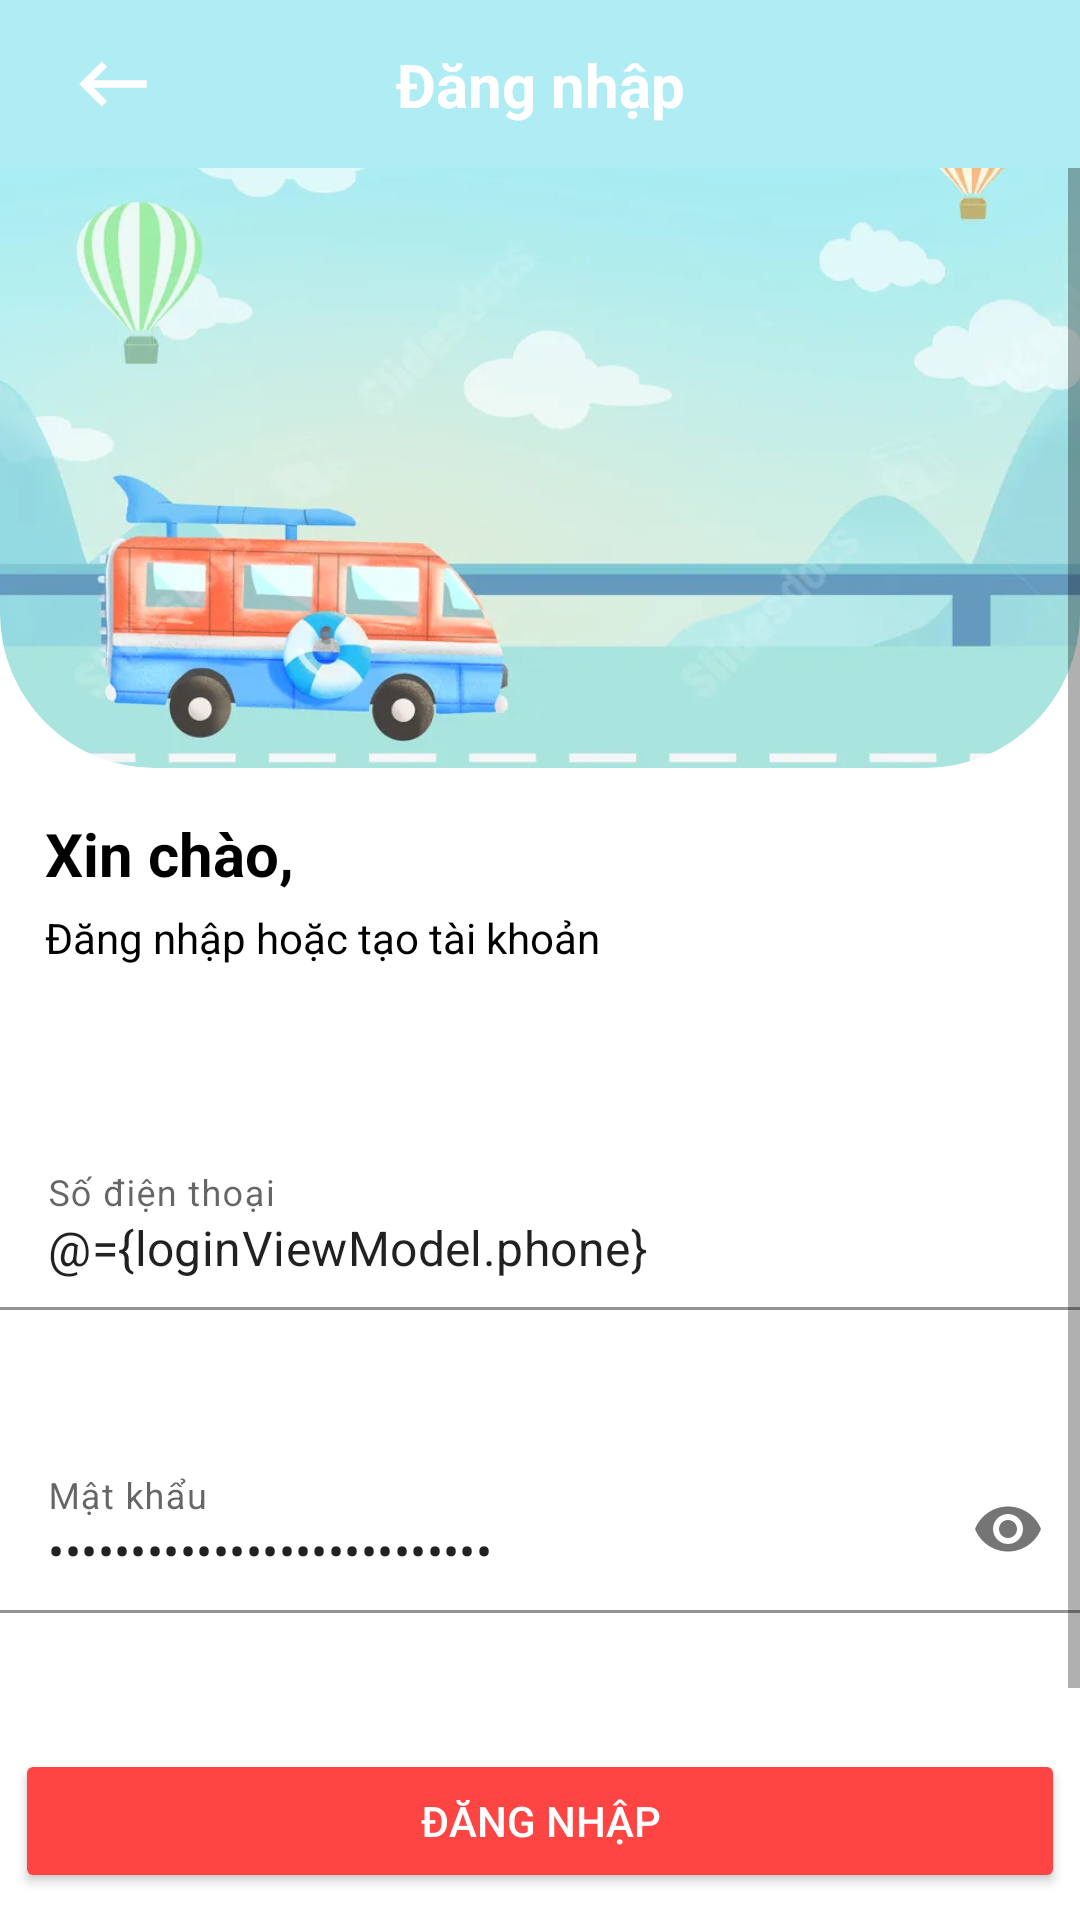

Produce the Android XML layout that renders to this screen, including the resource entries it uses.
<!-- AndroidManifest.xml: application theme Theme.Toko -->
<!-- res/layout/activity_login.xml -->
<?xml version="1.0" encoding="utf-8"?>
<layout xmlns:android="http://schemas.android.com/apk/res/android"
    xmlns:app="http://schemas.android.com/apk/res-auto"
    xmlns:tools="http://schemas.android.com/tools">
    <data>
        <variable
            name="loginViewModel"
            type="com.app.toko.viewmodels.LoginViewModel" />

    </data>

    <androidx.constraintlayout.widget.ConstraintLayout
        android:layout_width="match_parent"
        android:layout_height="match_parent"
        tools:context=".views.activities.LoginActivity">

        <androidx.appcompat.widget.Toolbar
            android:id="@+id/toolbar"
            android:layout_width="0dp"
            android:layout_height="wrap_content"
            android:background="@color/lightblue"
            android:minHeight="?attr/actionBarSize"
            android:theme="?attr/actionBarTheme"
            app:layout_constraintEnd_toEndOf="parent"
            app:layout_constraintStart_toStartOf="parent"
            app:layout_constraintTop_toTopOf="parent" />

        <ImageButton
            android:id="@+id/buttonBack"
            android:layout_width="45dp"
            android:layout_height="0dp"
            android:layout_marginStart="15dp"
            android:background="@android:color/transparent"
            android:contentDescription="@string/button_back_content_description"
            app:layout_constraintBottom_toBottomOf="@+id/toolbar"
            app:layout_constraintStart_toStartOf="parent"
            app:layout_constraintTop_toTopOf="@+id/toolbar"
            app:srcCompat="@drawable/ic_back" />

        <TextView
            android:id="@+id/textViewLoginTitle"
            android:layout_width="wrap_content"
            android:layout_height="wrap_content"
            android:layout_marginEnd="60dp"
            android:text="@string/login"
            android:textColor="@color/white"
            android:textSize="20sp"
            android:textStyle="bold"
            app:layout_constraintBottom_toBottomOf="@+id/toolbar"
            app:layout_constraintEnd_toEndOf="@+id/toolbar"
            app:layout_constraintStart_toEndOf="@+id/buttonBack"
            app:layout_constraintTop_toTopOf="parent" />

        <ScrollView
            android:layout_width="match_parent"
            android:layout_height="0dp"
            app:layout_constraintTop_toBottomOf="@+id/toolbar"
            app:layout_constraintBottom_toBottomOf="parent"
            >
            <androidx.constraintlayout.widget.ConstraintLayout
                android:layout_width="match_parent"
                android:layout_height="wrap_content">
                <com.google.android.material.imageview.ShapeableImageView
                    android:id="@+id/loginBackground"
                    android:layout_width="0dp"
                    android:layout_height="200dp"
                    android:scaleType="centerCrop"
                    app:layout_constraintEnd_toEndOf="parent"
                    app:layout_constraintStart_toStartOf="parent"

                    app:layout_constraintTop_toTopOf="parent"
                    app:shapeAppearanceOverlay="@style/ImageView.Corner"
                    app:srcCompat="@drawable/login_background" />

                <TextView
                    android:id="@+id/textViewGreeting"
                    android:layout_width="wrap_content"
                    android:layout_height="wrap_content"
                    android:layout_marginStart="15dp"
                    android:layout_marginTop="15dp"
                    android:text="@string/login_greeting"
                    android:textSize="20sp"
                    android:textStyle="bold"
                    app:layout_constraintStart_toStartOf="parent"
                    app:layout_constraintTop_toBottomOf="@+id/loginBackground" />

                <TextView
                    android:id="@+id/textViewLoginError"
                    android:layout_width="wrap_content"
                    android:layout_height="wrap_content"
                    android:layout_marginStart="15dp"
                    android:layout_marginTop="15dp"
                    android:layout_marginBottom="10dp"
                    android:textColor="@android:color/holo_red_light"
                    app:layout_constraintStart_toStartOf="parent"
                    app:layout_constraintTop_toBottomOf="@+id/textViewInstruction" />

                <TextView
                    android:id="@+id/textViewInstruction"
                    android:layout_width="wrap_content"
                    android:layout_height="wrap_content"
                    android:layout_marginStart="15dp"
                    android:layout_marginTop="5dp"
                    android:text="@string/login_instruction"
                    app:layout_constraintStart_toStartOf="parent"
                    app:layout_constraintTop_toBottomOf="@+id/textViewGreeting" />

                <com.google.android.material.textfield.TextInputLayout
                    android:id="@+id/textInputLayoutPhone"
                    android:layout_width="0dp"
                    android:layout_height="wrap_content"
                    android:layout_marginTop="25dp"
                    app:errorEnabled="true"
                    app:layout_constraintEnd_toEndOf="parent"
                    app:layout_constraintStart_toStartOf="parent"
                    app:layout_constraintTop_toBottomOf="@+id/textViewLoginError"
                    app:error="@{loginViewModel.phoneErrorMessage}"
                    app:endIconMode="clear_text"
                    >

                    <com.google.android.material.textfield.TextInputEditText
                        android:id="@+id/editTextPhone"
                        android:layout_width="match_parent"
                        android:layout_height="match_parent"
                        android:background="@android:color/transparent"
                        android:backgroundTint="@android:color/transparent"
                        android:hint="@string/phone"
                        android:text="@={loginViewModel.phone}"
                        android:inputType="phone"
                        />
                </com.google.android.material.textfield.TextInputLayout>

                <com.google.android.material.textfield.TextInputLayout
                    android:id="@+id/textInputLayoutPassword"
                    android:layout_width="0dp"
                    android:layout_height="wrap_content"
                    android:layout_marginTop="25dp"
                    app:layout_constraintEnd_toEndOf="parent"
                    app:layout_constraintStart_toStartOf="parent"
                    app:layout_constraintTop_toBottomOf="@+id/textInputLayoutPhone"
                    app:errorEnabled="true"
                    app:error="@{loginViewModel.passwordErrorMessage}"
                    app:endIconMode="password_toggle"
                    >

                    <com.google.android.material.textfield.TextInputEditText
                        android:id="@+id/editTextPassword"
                        android:layout_width="match_parent"
                        android:layout_height="wrap_content"
                        android:background="@android:color/transparent"
                        android:hint="@string/password"
                        android:text="@={loginViewModel.password}"
                        android:inputType="textPassword"
                        />
                </com.google.android.material.textfield.TextInputLayout>

                <com.google.android.material.button.MaterialButton
                    android:id="@+id/buttonLogin"
                    style="@style/Widget.AppCompat.Button"
                    android:layout_width="0dp"
                    android:layout_height="wrap_content"
                    android:layout_marginStart="5dp"
                    android:layout_marginTop="25dp"
                    android:layout_marginEnd="5dp"
                    android:text="@string/login"
                    app:backgroundTint="@android:color/holo_red_light"
                    app:layout_constraintEnd_toEndOf="parent"
                    app:layout_constraintStart_toStartOf="parent"
                    app:layout_constraintTop_toBottomOf="@+id/textInputLayoutPassword" />

                <TextView
                    android:id="@+id/textViewForgotPassword"
                    android:layout_width="wrap_content"
                    android:layout_height="wrap_content"
                    android:layout_marginTop="15dp"
                    android:text="@string/forgot_password"
                    android:textColor="?android:attr/colorPrimary"
                    android:textStyle="bold|italic"
                    app:layout_constraintEnd_toEndOf="parent"

                    app:layout_constraintStart_toStartOf="parent"
                    app:layout_constraintTop_toBottomOf="@+id/buttonLogin" />

                <TextView
                    android:id="@+id/textViewRegisterInstruction"
                    android:layout_width="wrap_content"
                    android:layout_height="wrap_content"
                    android:layout_marginTop="25dp"
                    android:text="@string/register_instruction"
                    app:layout_constraintEnd_toStartOf="@+id/textViewRegisterLink"
                    app:layout_constraintHorizontal_bias="0.5"
                    app:layout_constraintHorizontal_chainStyle="packed"
                    app:layout_constraintStart_toStartOf="parent"
                    app:layout_constraintTop_toBottomOf="@+id/textViewForgotPassword" />

                <TextView
                    android:id="@+id/textViewRegisterLink"
                    android:layout_width="wrap_content"
                    android:layout_height="wrap_content"
                    android:layout_marginStart="5dp"
                    android:layout_marginTop="25dp"
                    android:text="@string/register"
                    android:textColor="?android:attr/colorPrimary"
                    android:textStyle="bold"
                    app:layout_constraintEnd_toEndOf="parent"
                    app:layout_constraintHorizontal_bias="0.5"
                    app:layout_constraintStart_toEndOf="@+id/textViewRegisterInstruction"
                    app:layout_constraintTop_toBottomOf="@+id/textViewForgotPassword" />

                <Space
                    android:layout_width="match_parent"
                    android:layout_height="20dp"
                    app:layout_constraintTop_toBottomOf="@+id/textViewRegisterLink"/>

            </androidx.constraintlayout.widget.ConstraintLayout>
        </ScrollView>
    </androidx.constraintlayout.widget.ConstraintLayout>
</layout>
<!-- resources referenced by this layout -->
<resources>
  <color name="lightblue">#b0ecf4</color>
  <color name="white">#FFFFFFFF</color>
  <!-- drawable ic_back (drawable) -->
  <vector android:autoMirrored="true" android:height="30dp"
      android:tint="@color/white" android:viewportHeight="24"
      android:viewportWidth="24" android:width="30dp" xmlns:android="http://schemas.android.com/apk/res/android">
      <path android:fillColor="@android:color/white" android:pathData="M21,11H6.83l3.58,-3.59L9,6l-6,6 6,6 1.41,-1.41L6.83,13H21z"/>
  </vector>
  <!-- drawable login_background: png bitmap (drawable, 17414 bytes) -->
  <string name="button_back_content_description">Back</string>
  <string name="forgot_password">Quên mật khẩu ?</string>
  <string name="login">Đăng nhập</string>
  <string name="login_greeting">Xin chào,</string>
  <string name="login_instruction">Đăng nhập hoặc tạo tài khoản</string>
  <string name="password">Mật khẩu</string>
  <string name="phone">Số điện thoại</string>
  <string name="register">Đăng kí</string>
  <string name="register_instruction">Chưa có tài khoản ?</string>
  <style name="ImageView.Corner" parent="">
          <item name="cornerSizeTopRight">0dp</item>
          <item name="cornerSizeTopLeft">0dp</item>
          <item name="cornerSizeBottomLeft">25pt</item>
          <item name="cornerSizeBottomRight">25pt</item>
          <item name="cornerFamily">rounded</item>
      </style>
  <style name="Theme.Toko" parent="Theme.MaterialComponents.Light.NoActionBar">
          
          <item name="colorPrimary">@color/deepskyblue</item>
          <item name="colorPrimaryVariant">@color/deepskyblue</item>
          <item name="colorOnPrimary">@color/white</item>
          
          <item name="colorSecondary">@color/skyblue</item>
          <item name="colorSecondaryVariant">@color/skyblue</item>
          <item name="colorOnSecondary">@color/black</item>
          
          <item name="android:statusBarColor">?attr/colorPrimaryVariant</item>
          <item name="android:textColor">@color/black</item>
          
          <item name="actionOverflowMenuStyle">@style/OverflowMenu</item>
      </style>
  <color name="deepskyblue">#00BFFF</color>
  <color name="skyblue">#87CEEB</color>
  <color name="black">#FF000000</color>
  <style name="OverflowMenu" parent="Widget.AppCompat.PopupMenu.Overflow">
          <item name="android:overlapAnchor">false</item>
          <item name="android:dropDownVerticalOffset">4dp</item>
      </style>
</resources>
